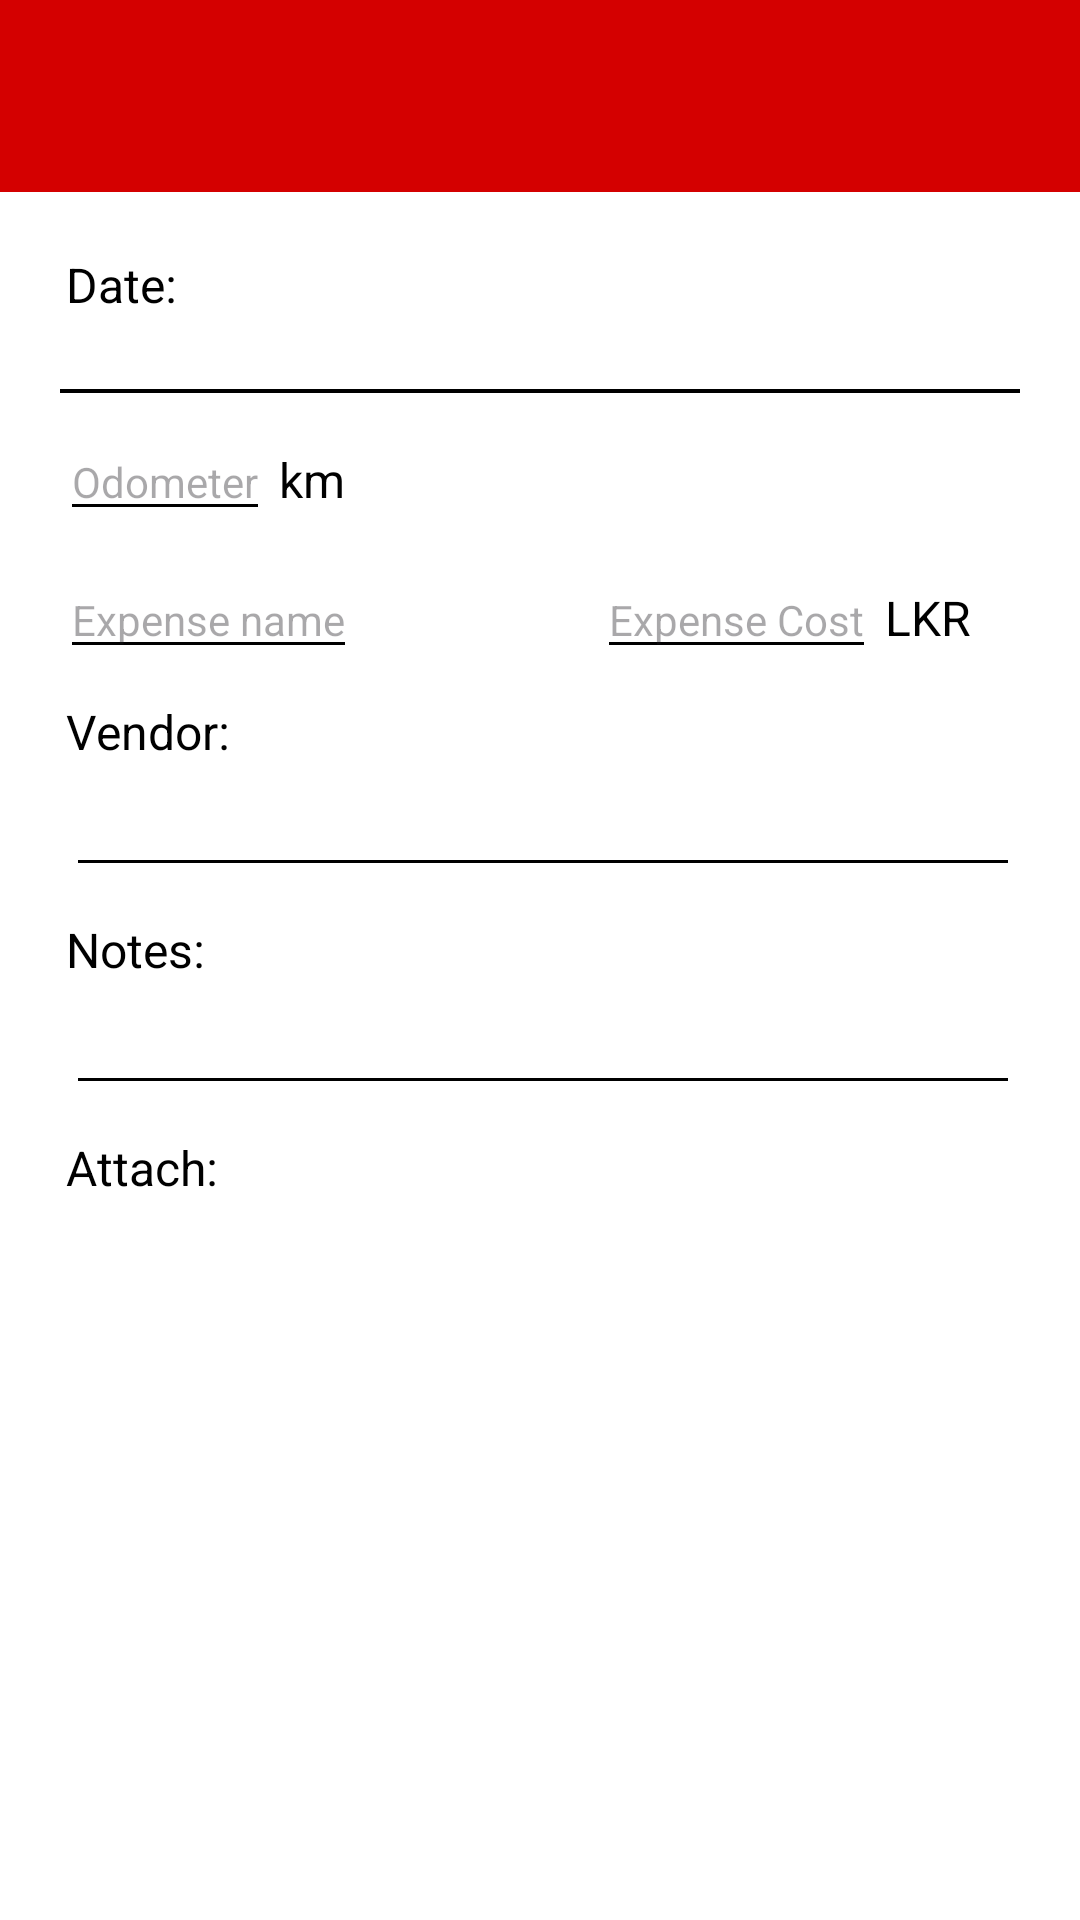

Produce the Android XML layout that renders to this screen, including the resource entries it uses.
<!-- AndroidManifest.xml: application theme Theme.Car_maintenance -->
<!-- res/layout/add_expense.xml -->
<?xml version="1.0" encoding="utf-8"?>
<LinearLayout xmlns:android="http://schemas.android.com/apk/res/android"
    android:layout_width="match_parent"
    android:layout_height="match_parent"
    xmlns:app="http://schemas.android.com/apk/res-auto"
    xmlns:tools="http://schemas.android.com/tools"
    android:orientation="vertical"
    android:background="@color/white"
    tools:context=".add_expense">

    <androidx.appcompat.widget.Toolbar
        android:id="@+id/search_bar"
        android:padding="5dp"
        android:layout_width="match_parent"
        android:layout_height="wrap_content"
        android:minHeight="?attr/actionBarSize"
        android:background="@color/red"
        app:contentInsetStart="0dp"
        app:layout_constraintEnd_toEndOf="parent"
        app:layout_constraintStart_toStartOf="parent"
        app:layout_constraintTop_toTopOf="parent"
        app:popupTheme="@style/AppTheme.PopupOverlay"
        app:layout_scrollFlags="scroll|enterAlways|snap">

        <ImageView
            android:id="@+id/save"
            android:layout_width="50dp"
            android:layout_height="50dp"
            android:layout_gravity="end"
            android:layout_marginEnd="10dp"
            android:background="@drawable/ic_save_foreground"/>

    </androidx.appcompat.widget.Toolbar>

    <LinearLayout
        android:layout_width="match_parent"
        android:layout_height="match_parent"
        android:layout_margin="20dp"
        android:orientation="vertical">

        <TextView
            android:layout_width="wrap_content"
            android:layout_height="wrap_content"
            android:layout_marginStart="2dp"
            android:textColor="@color/black"
            android:text="Date:"
            android:textSize="16sp"/>

        <TextView
            android:id="@+id/date"
            android:onClick="add"
            android:textColor="@color/black"
            android:layout_width="match_parent"
            android:layout_height="wrap_content"
            android:layout_marginStart="2dp"
            android:textSize="14sp"
            android:layout_marginTop="5dp" />

        <View
            android:layout_width="match_parent"
            android:layout_height="1.25dp"
            android:background="@color/black" />

        <LinearLayout
            android:layout_width="match_parent"
            android:layout_height="wrap_content"
            android:layout_marginTop="10dp">

            <EditText
                android:id="@+id/km"
                android:layout_width="wrap_content"
                android:layout_height="wrap_content"
                android:textSize="14sp"
                android:textColor="@color/black"
                android:backgroundTint="@color/black"
                android:hint="Odometer"/>

            <TextView
                android:layout_width="wrap_content"
                android:layout_height="match_parent"
                android:gravity="bottom"
                android:layout_marginTop="8dp"
                android:layout_marginBottom="8dp"
                android:layout_marginStart="3dp"
                android:text="km"
                android:textColor="@color/black"
                android:textSize="16sp"/>

        </LinearLayout>

        <LinearLayout
            android:layout_width="match_parent"
            android:layout_height="wrap_content"
            android:layout_marginTop="10dp">

            <EditText
                android:id="@+id/name"
                android:layout_width="wrap_content"
                android:layout_height="wrap_content"
                android:textColor="@color/black"
                android:backgroundTint="@color/black"
                android:hint="Expense name"
                android:textSize="14sp" />

            <EditText
                android:id="@+id/cost"
                android:layout_width="wrap_content"
                android:layout_height="wrap_content"
                android:textColor="@color/black"
                android:backgroundTint="@color/black"
                android:layout_marginStart="80sp"
                android:hint="Expense Cost"
                android:textSize="14sp" />

            <TextView
                android:layout_width="wrap_content"
                android:layout_height="match_parent"
                android:layout_marginStart="3dp"
                android:layout_marginTop="8dp"
                android:layout_marginBottom="8dp"
                android:gravity="bottom"
                android:textColor="@color/black"
                android:text="LKR"
                android:textSize="16sp"/>

        </LinearLayout>

        <TextView
            android:layout_width="wrap_content"
            android:layout_height="wrap_content"
            android:layout_marginStart="2dp"
            android:layout_marginTop="10dp"
            android:textColor="@color/black"
            android:text="Vendor:"
            android:textSize="16sp"/>

        <EditText
            android:id="@+id/vendor"
            android:layout_marginTop="5dp"
            android:layout_marginStart="2dp"
            android:backgroundTint="@color/black"
            android:textColor="@color/black"
            android:layout_width="match_parent"
            android:layout_height="wrap_content"
            android:textSize="14sp"/>


        <TextView
            android:layout_width="wrap_content"
            android:layout_height="wrap_content"
            android:layout_marginStart="2dp"
            android:layout_marginTop="10dp"
            android:textColor="@color/black"
            android:text="Notes:"
            android:textSize="16sp"/>

        <EditText
            android:id="@+id/note"
            android:layout_marginTop="5dp"
            android:layout_marginStart="2dp"
            android:backgroundTint="@color/black"
            android:textColor="@color/black"
            android:layout_width="match_parent"
            android:layout_height="wrap_content"
            android:textSize="14sp"/>

        <LinearLayout
            android:layout_width="match_parent"
            android:layout_height="wrap_content"
            android:layout_marginTop="10dp"
            android:orientation="vertical">

            <TextView
                android:layout_width="wrap_content"
                android:layout_height="wrap_content"
                android:layout_marginStart="2dp"
                android:textColor="@color/black"
                android:text="Attach:"
                android:textSize="16sp"/>

            <ImageView
                android:id="@+id/img"
                android:layout_marginTop="5dp"
                android:layout_marginStart="2dp"
                android:layout_width="match_parent"
                android:layout_height="wrap_content"/>

        </LinearLayout>

    </LinearLayout>

</LinearLayout>
<!-- resources referenced by this layout -->
<resources>
  <color name="black">#FF000000</color>
  <color name="red">#d40000</color>
  <color name="white">#FFFFFFFF</color>
  <style name="AppTheme.PopupOverlay" parent="ThemeOverlay.AppCompat.Light" />
  <style name="Theme.Car_maintenance" parent="Theme.Material3.DayNight.NoActionBar">
          <item name="colorPrimary">@color/red</item>  
          <item name="android:textColorPrimary">@color/white</item>
          <item name="colorOnPrimary">@color/white</item>
          <item name="android:windowBackground">@color/white</item>
          <item name="colorPrimaryVariant">@color/red</item>
          <item name="popupMenuStyle">@style/ThemeOverlay.AppCompat.Light</item>
      </style>
</resources>
